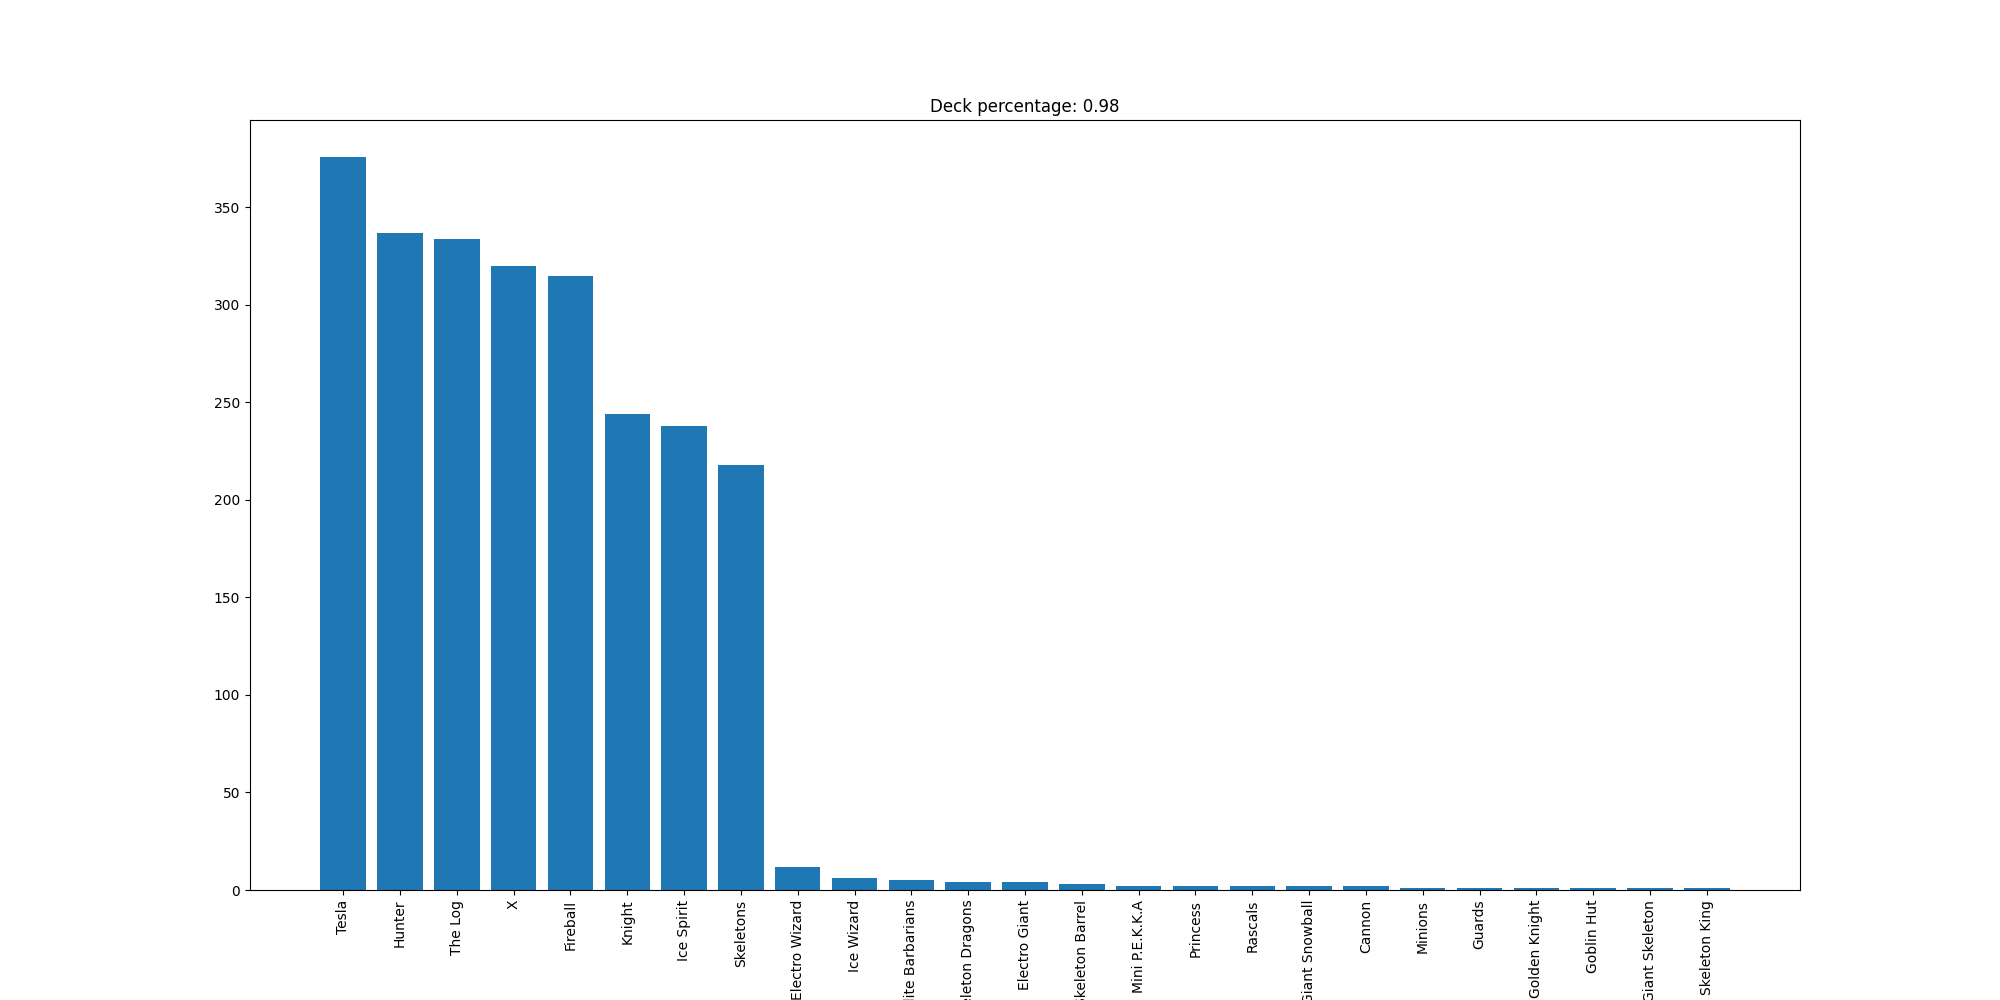

The data file committed next to this chart (first rows):
Tesla, 376
Hunter, 337
The Log, 334
X, 320
Fireball, 315
Knight, 244
Ice Spirit, 238
Skeletons, 218
Electro Wizard, 12
Ice Wizard, 6
Elite Barbarians, 5
Skeleton Dragons, 4
Electro Giant, 4
Skeleton Barrel, 3
Mini P.E.K.K.A, 2
Princess, 2
Rascals, 2
Giant Snowball, 2
Cannon, 2
Minions, 1
Guards, 1
Golden Knight, 1
Goblin Hut, 1
Giant Skeleton, 1
Skeleton King, 1
